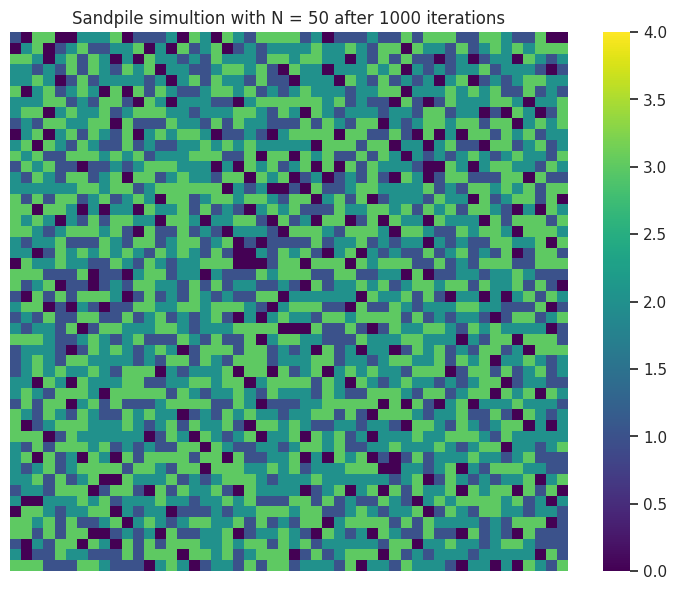
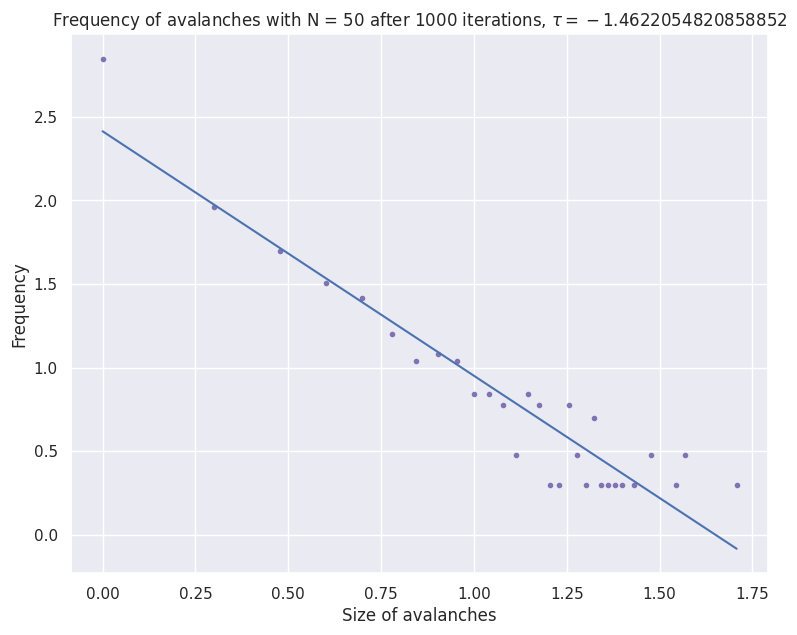

Reproduce these figures in Python, in order.
import numpy as np
import matplotlib.pyplot as plt
import seaborn as sns
from scipy.optimize import curve_fit
sns.set()

def addsand(lattice):
    """add sand to model

    Args:
        lattice (2d_array): 

    Returns:
        2d_array: lattice that sand has been added
    """
    N = len(lattice)
    x,y = np.random.randint(N, size=2)
    lattice[x,y] +=1
    return lattice
    
def check(lattice):
    """check that an avalanche is happend or not

    Args:
        lattice (2d_array):
    """
    size = set()
    n = len(lattice)
    while True:
        unstable = np.argwhere(lattice >= 4)
        if unstable.size == 0:
            break
        for i,j in unstable:
            size.add((i,j))
            lattice[i,j] -= 4
            if i > 0:
                lattice[i-1,j] += 1
            if i < n-1:
                lattice[i+1,j] += 1
            if j > 0:
                lattice[i,j-1] += 1
            if j < n-1:
                lattice[i,j+1] += 1
    return lattice,size

        
def simulate(lattice,i):
    """simulate sand pile

    Args:
        lattice (2d_array): 
        i (int): number of itreation

    Returns:
        2d_array: lattice
    """
    Size = []
    for _ in range(i):
        lattice = addsand(lattice)
        lattice, size = check(lattice)
        Size.append(size)

    return lattice, np.array(Size)

def CountFrequency(my_list):
    """count frequency of the list

    Args:
        my_list (list): list of a pint that avalanche has happend

    Returns:
        dictinary: a dictionary that keys are items in list and its values are frequency of items
    """
    L = []
    for i in my_list:
        L.append(len(i))
    freq = {}
    for item in L:
        if (item in freq):
            freq[item] += 1
        else:
            freq[item] = 1
    return freq

def line(x,a,b):
    """equation of line"""
    return a*x+b

if __name__ == "__main__":

    N = 50 #number of lattice
    nstep = 1000 #number of iteration
    lattice = np.random.choice(range(4), (N,N)) # initital state

    lattice , Size = simulate(lattice, nstep)

    Freq = CountFrequency(Size)
    Freq = dict(sorted(Freq.items()))
    size = np.array([i for i in Freq.keys()])
    freq = np.array([j for j in Freq.values()])
    
    #add some small value to data for zero 
    size = np.log10(size+ 1.000001)
    freq = np.log10(freq+ 1.000001)

    #fit a line on data for find slop
    param, _ = curve_fit(line,size, freq)
    curve = line(size, param[0], param[1])

    #plot
    fig = plt.figure(figsize=(9,7))
    ax = plt.axes()
    ax.set_title(f"Sandpile simultion with N = {N} after {nstep} iterations")
    sns.heatmap(lattice, cmap="viridis", cbar=True, yticklabels=False, xticklabels=False, vmin = 0, vmax = 4)
    plt.savefig(f"Sandpile simultion_{N}")


    fig2 = plt.figure(figsize=(9,7))
    plt.plot(size, freq, 'm.')
    plt.plot(size , curve)
    plt.xlabel("Size of avalanches")
    plt.ylabel("Frequency")
    plt.title(fr"Frequency of avalanches with N = {N} after {nstep} iterations, $\tau = {param[0]}$")
    plt.savefig(f"size-frequency_g_{N}")
